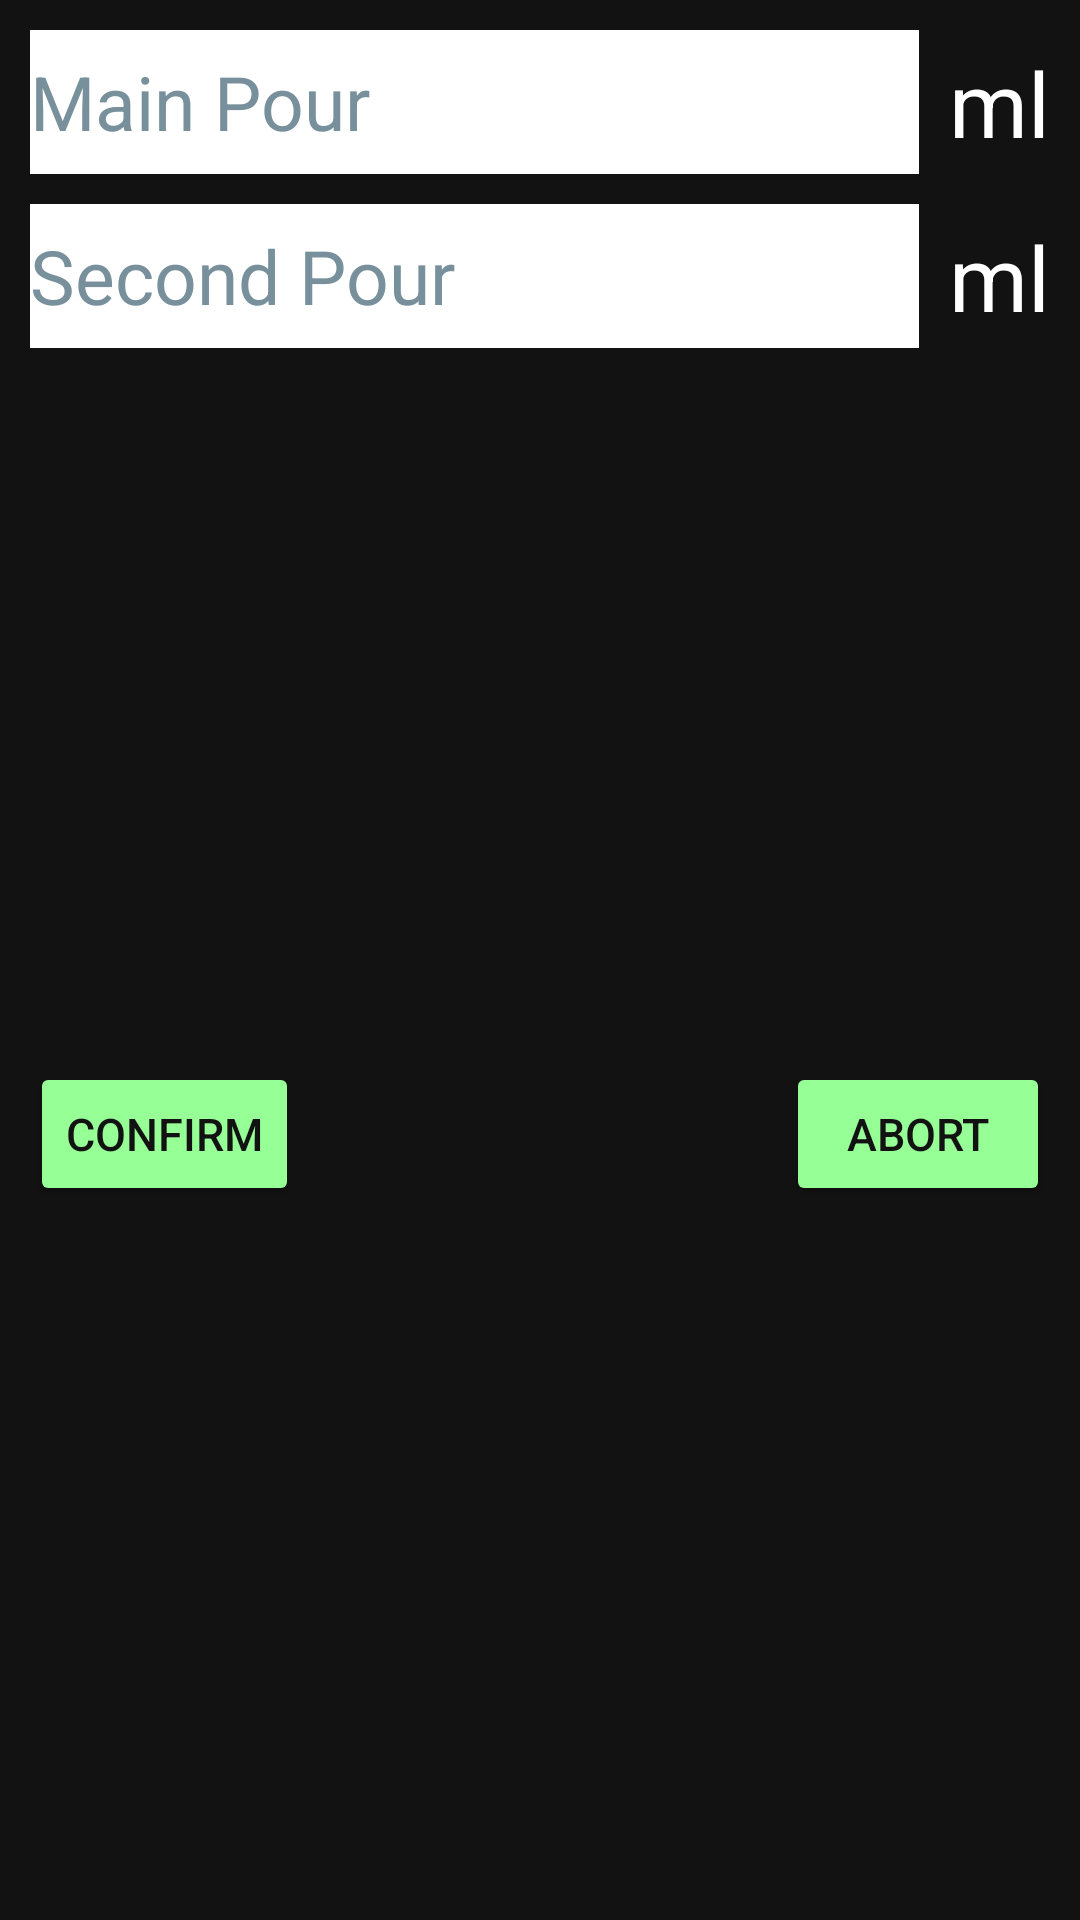

This screen was rendered from an Android layout file. Write that file and the resources it references.
<!-- AndroidManifest.xml: application theme Theme.Brauport -->
<!-- res/layout/fragment_dialog_main_brew.xml -->
<?xml version="1.0" encoding="utf-8"?>
<androidx.constraintlayout.widget.ConstraintLayout xmlns:android="http://schemas.android.com/apk/res/android"
    xmlns:app="http://schemas.android.com/apk/res-auto"
    xmlns:tools="http://schemas.android.com/tools"
    android:layout_width="match_parent"
    android:layout_height="wrap_content"
    android:background="@color/appBars_color"
    android:padding="10dp"
    tools:context=".ui.dialog.DialogMainBrewFragment">

    <EditText
        android:id="@+id/first_pour"
        style="@style/EditTextTheme"
        android:layout_width="0dp"
        android:layout_height="48dp"
        android:layout_marginEnd="10dp"
        android:hint="@string/main_brew"
        android:importantForAutofill="no"
        android:inputType="number"
        app:layout_constraintEnd_toStartOf="@+id/milliliters_second"
        app:layout_constraintStart_toStartOf="parent"
        app:layout_constraintTop_toTopOf="parent">

    </EditText>

    <EditText
        android:id="@+id/second_pour"
        style="@style/EditTextTheme"
        android:layout_width="0dp"
        android:layout_height="48dp"
        android:layout_marginTop="10dp"
        android:layout_marginEnd="10dp"
        android:hint="@string/second_brew"
        android:importantForAutofill="no"
        android:inputType="number"
        app:layout_constraintEnd_toStartOf="@+id/milliliters_first"
        app:layout_constraintStart_toStartOf="parent"
        app:layout_constraintTop_toBottomOf="@+id/first_pour">

    </EditText>

    <TextView
        android:id="@+id/milliliters_first"
        android:layout_width="wrap_content"
        android:layout_height="wrap_content"
        android:text="@string/unit_of_measurement_milliliters"
        android:textColor="@color/white"
        android:textSize="30sp"
        app:layout_constraintBottom_toBottomOf="@+id/second_pour"
        app:layout_constraintEnd_toEndOf="parent"
        app:layout_constraintTop_toTopOf="@+id/second_pour" />

    <TextView
        android:id="@+id/milliliters_second"
        android:layout_width="wrap_content"
        android:layout_height="wrap_content"
        android:text="@string/unit_of_measurement_milliliters"
        android:textColor="@color/white"
        android:textSize="30sp"
        app:layout_constraintBottom_toBottomOf="@+id/first_pour"
        app:layout_constraintEnd_toEndOf="parent"
        app:layout_constraintTop_toTopOf="parent" />

    <Button
        android:id="@+id/confirm_button"
        style="@style/ButtonTheme"
        android:layout_width="wrap_content"
        android:layout_height="48dp"
        android:layout_marginTop="10dp"
        android:text="@string/confirm"
        app:layout_constraintBottom_toBottomOf="parent"
        app:layout_constraintStart_toStartOf="parent"
        app:layout_constraintTop_toBottomOf="@+id/second_pour" />

    <Button
        android:id="@+id/abort_button"
        style="@style/ButtonTheme"
        android:layout_width="wrap_content"
        android:layout_height="48dp"
        android:layout_marginTop="10dp"
        android:text="@string/abort"
        app:layout_constraintBottom_toBottomOf="parent"
        app:layout_constraintEnd_toEndOf="parent"
        app:layout_constraintTop_toBottomOf="@+id/second_pour" />

</androidx.constraintlayout.widget.ConstraintLayout>
<!-- resources referenced by this layout -->
<resources>
  <color name="appBars_color">#121212</color>
  <color name="white">#FFFFFFFF</color>
  <string name="abort">Abort</string>
  <string name="confirm">Confirm</string>
  <string name="main_brew">Main Pour</string>
  <string name="second_brew">Second Pour</string>
  <string name="unit_of_measurement_milliliters">ml</string>
  <style name="ButtonTheme" parent="ThemeOverlay.Material3.Button">
          <item name="android:textColor">@color/appBars_color</item>
          <item name="backgroundTint">@color/button_color</item>
          <item name="android:textSize">15sp</item>
          <item name="iconTint">@color/appBars_color</item>
          <item name="cornerRadius">20dp</item>
      </style>
  <style name="EditTextTheme" parent="Widget.MaterialComponents.TextInputLayout.OutlinedBox">
          <item name="android:background">@color/white</item>
          <item name="android:textColor">@color/appBars_color</item>
          <item name="android:textColorHint">#78909C</item>
          <item name="android:textSize">25sp</item>
      </style>
  <style name="Theme.Brauport" parent="Theme.MaterialComponents.Light.NoActionBar">
          <item name="colorPrimary">@color/appBars_color</item>
          <item name="colorPrimaryVariant">@color/appBars_color</item>
          <item name="colorOnPrimary">@color/black</item>
          <item name="colorSecondary">@color/teal_200</item>
          <item name="colorSecondaryVariant">@color/teal_700</item>
          <item name="colorOnSecondary">@color/black</item>
          <item name="android:forceDarkAllowed" tools:targetApi="q">false</item>
          <item name="android:statusBarColor" tools:targetApi="l">?attr/colorPrimaryVariant</item>
      </style>
  <color name="button_color">#96FF96</color>
  <color name="black">#FF000000</color>
  <color name="teal_200">#FF03DAC5</color>
  <color name="teal_700">#FF018786</color>
</resources>
